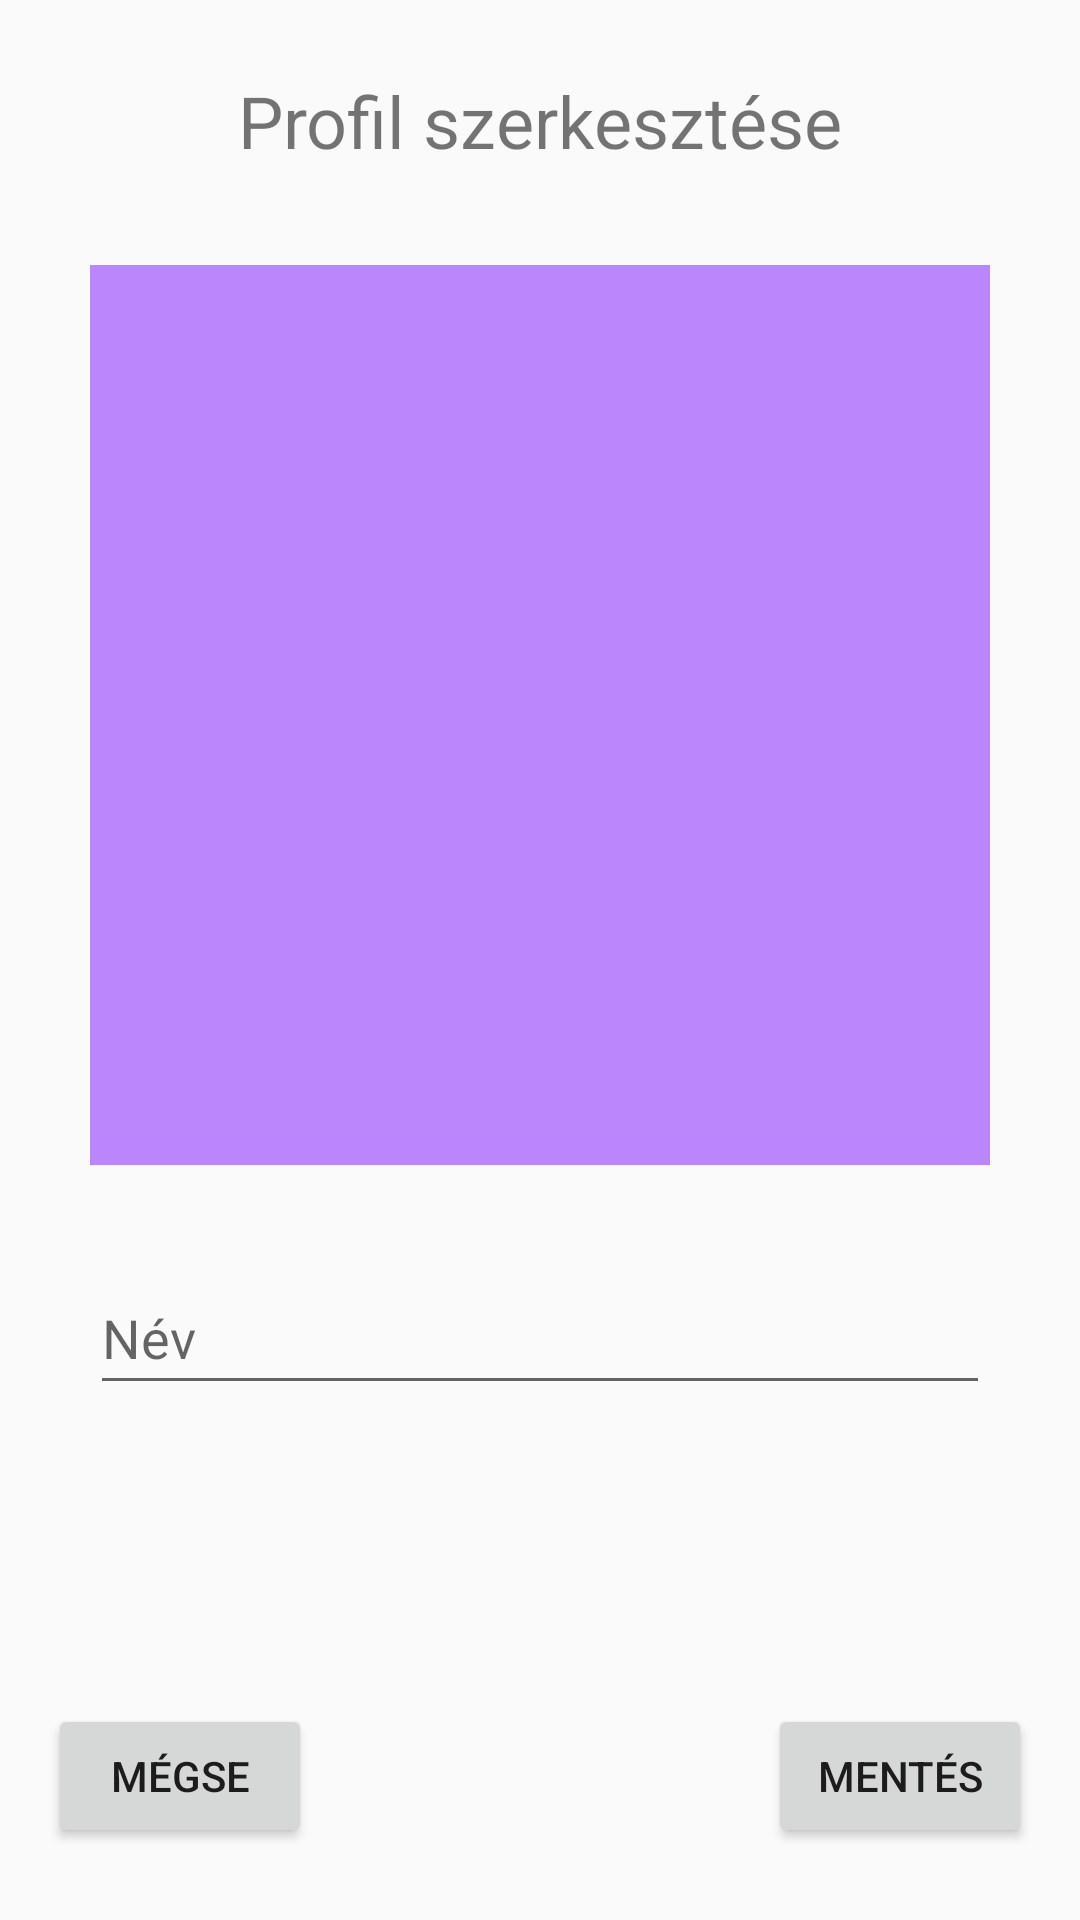

Here is an Android app screen rendered from its layout file. Give the layout XML and the strings, colors and styles it references.
<!-- AndroidManifest.xml: application theme Theme.PP -->
<!-- res/layout/fragment_profil.xml -->
<?xml version="1.0" encoding="utf-8"?>
<androidx.constraintlayout.widget.ConstraintLayout xmlns:android="http://schemas.android.com/apk/res/android"
    xmlns:app="http://schemas.android.com/apk/res-auto"
    xmlns:tools="http://schemas.android.com/tools"
    android:layout_width="match_parent"
    android:layout_height="match_parent"
    tools:context=".ProfilFragment">

    <TextView
        android:id="@+id/profileTextView"
        android:layout_width="match_parent"
        android:layout_height="wrap_content"
        android:layout_marginTop="24dp"
        android:gravity="center"
        android:text="Profil szerkesztése"
        android:textSize="24sp"
        app:layout_constraintEnd_toEndOf="parent"
        app:layout_constraintStart_toStartOf="parent"
        app:layout_constraintTop_toTopOf="parent" />

    <ImageView
        android:id="@+id/profileImageView"
        android:layout_width="300dp"
        android:layout_height="300dp"
        android:layout_marginTop="32dp"
        android:src="@color/purple_200"
        app:layout_constraintEnd_toEndOf="parent"
        app:layout_constraintStart_toStartOf="parent"
        app:layout_constraintTop_toBottomOf="@+id/profileTextView" />

    <EditText
        android:id="@+id/profileEditText"
        android:layout_width="0dp"
        android:layout_height="wrap_content"
        android:layout_marginTop="32dp"
        android:ems="10"
        android:hint="Név"
        android:inputType="textPersonName"
        android:minHeight="48dp"
        app:layout_constraintEnd_toEndOf="@+id/profileImageView"
        app:layout_constraintStart_toStartOf="@+id/profileImageView"
        app:layout_constraintTop_toBottomOf="@+id/profileImageView" />
    <Button
        android:id="@+id/cancelButton"
        android:layout_width="wrap_content"
        android:layout_height="wrap_content"
        android:layout_marginStart="16dp"
        android:layout_marginLeft="16dp"
        android:layout_marginBottom="24dp"
        android:text="Mégse"
        app:layout_constraintBottom_toBottomOf="parent"
        app:layout_constraintStart_toStartOf="parent" />
    <Button
        android:id="@+id/saveButton"
        android:layout_width="wrap_content"
        android:layout_height="wrap_content"
        android:layout_marginEnd="16dp"
        android:layout_marginRight="16dp"
        android:layout_marginBottom="24dp"
        android:text="Mentés"
        app:layout_constraintBottom_toBottomOf="parent"
        app:layout_constraintEnd_toEndOf="parent" />


</androidx.constraintlayout.widget.ConstraintLayout>
<!-- resources referenced by this layout -->
<resources>
  <color name="purple_200">#FFBB86FC</color>
  <style name="Theme.PP" parent="Theme.AppCompat.Light.NoActionBar">
          
          <item name="colorPrimary">@color/purple_500</item>
          <item name="colorPrimaryVariant">@color/purple_700</item>
          <item name="colorOnPrimary">@color/white</item>
          
          <item name="colorSecondary">@color/teal_200</item>
          <item name="colorSecondaryVariant">@color/teal_700</item>
          <item name="colorOnSecondary">@color/black</item>
          
          <item name="android:statusBarColor">?attr/colorPrimaryVariant</item>
          
          <item name="titleTextColor">@color/white</item>
          <item name="actionMenuTextColor">@color/white</item>
      </style>
  <color name="purple_500">#FF6200EE</color>
  <color name="purple_700">#FF3700B3</color>
  <color name="white">#FFFFFFFF</color>
  <color name="teal_200">#FF03DAC5</color>
  <color name="teal_700">#FF018786</color>
  <color name="black">#FF000000</color>
</resources>
